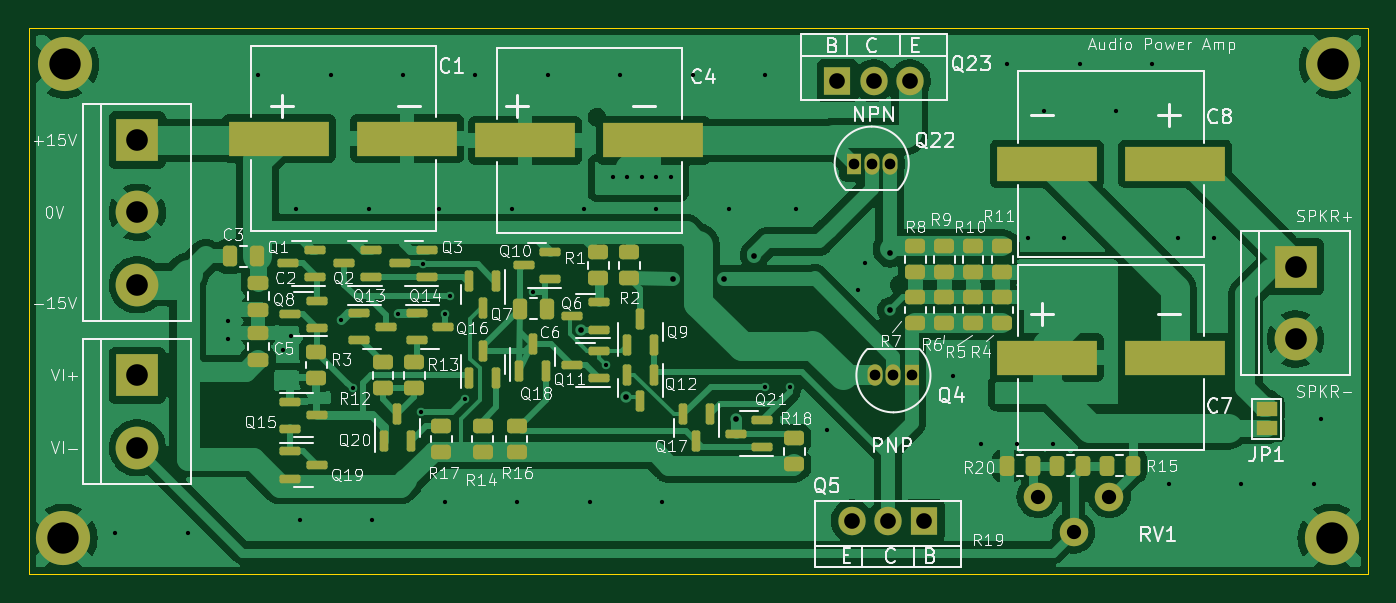
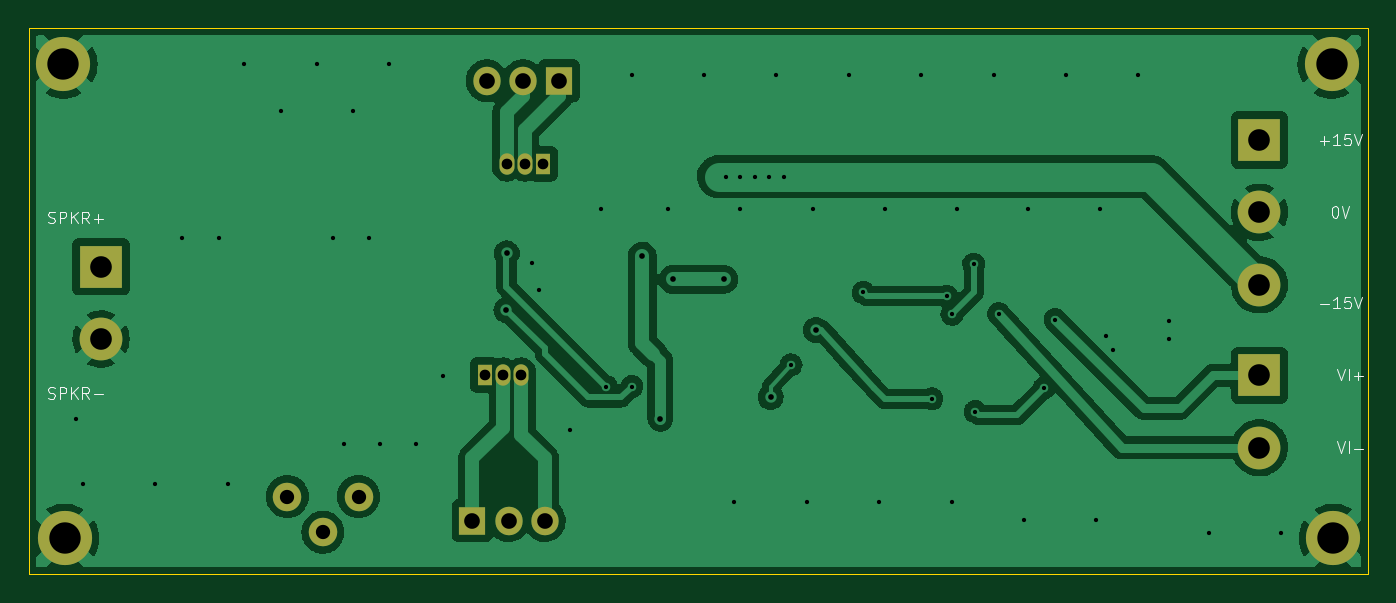
Circuit board: 11 layer files. Board 94.0 x 38.3 mm.
- bottom_copper: discrete_op_amp-CuBottom.gbr (111447 bytes)
- top_copper: discrete_op_amp-CuTop.gbr (137970 bytes)
- outline: discrete_op_amp-EdgeCuts.gbr (722 bytes)
- bottom_mask: discrete_op_amp-MaskBottom.gbr (1719 bytes)
- top_mask: discrete_op_amp-MaskTop.gbr (7681 bytes)
- drill: discrete_op_amp-NPTH.drl (285 bytes)
- drill: discrete_op_amp-PTH.drl (2198 bytes)
- paste: discrete_op_amp-PasteBottom.gbr (477 bytes)
- paste: discrete_op_amp-PasteTop.gbr (6324 bytes)
- bottom_silk: discrete_op_amp-SilkBottom.gbr (7227 bytes)
- top_silk: discrete_op_amp-SilkTop.gbr (84362 bytes)

=== bottom_copper: discrete_op_amp-CuBottom.gbr (111447 bytes, source omitted) ===
=== top_copper: discrete_op_amp-CuTop.gbr (137970 bytes, source omitted) ===
=== outline: discrete_op_amp-EdgeCuts.gbr ===
%TF.GenerationSoftware,KiCad,Pcbnew,(6.0.2)*%
%TF.CreationDate,2022-12-26T11:42:45-08:00*%
%TF.ProjectId,discrete_op_amp,64697363-7265-4746-955f-6f705f616d70,rev?*%
%TF.SameCoordinates,Original*%
%TF.FileFunction,Profile,NP*%
%FSLAX46Y46*%
G04 Gerber Fmt 4.6, Leading zero omitted, Abs format (unit mm)*
G04 Created by KiCad (PCBNEW (6.0.2)) date 2022-12-26 11:42:45*
%MOMM*%
%LPD*%
G01*
G04 APERTURE LIST*
%TA.AperFunction,Profile*%
%ADD10C,0.100000*%
%TD*%
G04 APERTURE END LIST*
D10*
X200660000Y-89944000D02*
X106680000Y-89944000D01*
X106680000Y-128270000D02*
X200660000Y-128270000D01*
X106680000Y-89944000D02*
X106680000Y-128270000D01*
X200660000Y-128270000D02*
X200660000Y-89944000D01*
M02*

=== bottom_mask: discrete_op_amp-MaskBottom.gbr ===
%TF.GenerationSoftware,KiCad,Pcbnew,(6.0.2)*%
%TF.CreationDate,2022-12-26T11:42:45-08:00*%
%TF.ProjectId,discrete_op_amp,64697363-7265-4746-955f-6f705f616d70,rev?*%
%TF.SameCoordinates,Original*%
%TF.FileFunction,Soldermask,Bot*%
%TF.FilePolarity,Negative*%
%FSLAX46Y46*%
G04 Gerber Fmt 4.6, Leading zero omitted, Abs format (unit mm)*
G04 Created by KiCad (PCBNEW (6.0.2)) date 2022-12-26 11:42:45*
%MOMM*%
%LPD*%
G01*
G04 APERTURE LIST*
%ADD10C,2.000000*%
%ADD11R,3.000000X3.000000*%
%ADD12C,3.000000*%
%ADD13O,1.905000X2.000000*%
%ADD14R,1.905000X2.000000*%
%ADD15C,3.800000*%
%ADD16R,1.050000X1.500000*%
%ADD17O,1.050000X1.500000*%
G04 APERTURE END LIST*
D10*
%TO.C,RV1*%
X182509000Y-122809000D03*
X180009000Y-125309000D03*
X177509000Y-122809000D03*
%TD*%
D11*
%TO.C,J1*%
X114300000Y-97790000D03*
D12*
X114300000Y-102870000D03*
X114300000Y-107950000D03*
%TD*%
D13*
%TO.C,Q23*%
X168512000Y-93639000D03*
X165972000Y-93639000D03*
D14*
X163432000Y-93639000D03*
%TD*%
D11*
%TO.C,J3*%
X114300000Y-114300000D03*
D12*
X114300000Y-119380000D03*
%TD*%
D15*
%TO.C,H4*%
X109117000Y-125730000D03*
%TD*%
%TO.C,H3*%
X198223000Y-92484000D03*
%TD*%
D14*
%TO.C,Q5*%
X169521000Y-124492500D03*
D13*
X166981000Y-124492500D03*
X164441000Y-124492500D03*
%TD*%
D16*
%TO.C,Q22*%
X164568000Y-99448000D03*
D17*
X165838000Y-99448000D03*
X167108000Y-99448000D03*
%TD*%
D15*
%TO.C,H2*%
X198120000Y-125730000D03*
%TD*%
D16*
%TO.C,Q4*%
X168632000Y-114300000D03*
D17*
X167362000Y-114300000D03*
X166092000Y-114300000D03*
%TD*%
D15*
%TO.C,H1*%
X109220000Y-92484000D03*
%TD*%
D11*
%TO.C,J2*%
X195580000Y-106680000D03*
D12*
X195580000Y-111760000D03*
%TD*%
M02*

=== top_mask: discrete_op_amp-MaskTop.gbr (7681 bytes, source omitted) ===
=== drill: discrete_op_amp-NPTH.drl ===
M48
; DRILL file {KiCad (6.0.2)} date Mon Dec 26 11:42:45 2022
; FORMAT={-:-/ absolute / inch / decimal}
; #@! TF.CreationDate,2022-12-26T11:42:45-08:00
; #@! TF.GenerationSoftware,Kicad,Pcbnew,(6.0.2)
; #@! TF.FileFunction,NonPlated,1,2,NPTH
FMAT,2
INCH
%
G90
G05
T0
M30

=== drill: discrete_op_amp-PTH.drl ===
M48
; DRILL file {KiCad (6.0.2)} date Mon Dec 26 11:42:45 2022
; FORMAT={-:-/ absolute / inch / decimal}
; #@! TF.CreationDate,2022-12-26T11:42:45-08:00
; #@! TF.GenerationSoftware,Kicad,Pcbnew,(6.0.2)
; #@! TF.FileFunction,Plated,1,2,PTH
FMAT,2
INCH
; #@! TA.AperFunction,Plated,PTH,ViaDrill
T1C0.0118
; #@! TA.AperFunction,Plated,PTH,ViaDrill
T2C0.0157
; #@! TA.AperFunction,Plated,PTH,ComponentDrill
T3C0.0295
; #@! TA.AperFunction,Plated,PTH,ComponentDrill
T4C0.0394
; #@! TA.AperFunction,Plated,PTH,ComponentDrill
T5C0.0433
; #@! TA.AperFunction,Plated,PTH,ComponentDrill
T6C0.0598
; #@! TA.AperFunction,Plated,PTH,ComponentDrill
T7C0.0866
%
G90
G05
T1
X4.44Y-4.935
X4.64Y-4.935
X4.75Y-4.35
X4.75Y-4.4
X4.8341Y-3.6711
X4.9041Y-4.4311
X4.9241Y-4.3911
X4.94Y-4.04
X4.95Y-4.9
X5.0341Y-3.6711
X5.0641Y-4.3461
X5.095Y-4.535
X5.14Y-4.04
X5.15Y-4.9
X5.22Y-4.33
X5.2341Y-3.6711
X5.285Y-4.6
X5.2891Y-4.1931
X5.3341Y-4.0411
X5.3491Y-4.3311
X5.35Y-4.85
X5.3641Y-4.2811
X5.405Y-4.565
X5.4341Y-3.6711
X5.5341Y-4.0411
X5.55Y-4.85
X5.5941Y-4.2711
X5.6341Y-3.6711
X5.7341Y-4.0411
X5.75Y-4.85
X5.7941Y-4.4711
X5.8141Y-3.9511
X5.8341Y-3.6711
X5.8541Y-3.9511
X5.8941Y-3.9511
X5.9341Y-3.9511
X5.9341Y-4.0411
X5.95Y-4.85
X5.9741Y-3.9511
X6.0341Y-3.6711
X6.1341Y-4.0411
X6.2341Y-3.6711
X6.2341Y-4.5311
X6.3041Y-4.5311
X6.32Y-4.0411
X6.405Y-4.65
X6.49Y-4.265
X6.51Y-4.19
X6.7541Y-4.5011
X6.83Y-4.69
X6.9041Y-3.6411
X6.93Y-4.69
X6.96Y-4.12
X7.0041Y-3.7711
X7.03Y-4.69
X7.06Y-4.12
X7.1041Y-3.6411
X7.2041Y-3.7711
X7.3041Y-3.6411
X7.35Y-4.8
X7.375Y-4.12
X7.475Y-4.12
X7.55Y-4.8
X7.75Y-4.8
X7.77Y-4.62
T2
X5.725Y-4.375
X5.85Y-4.56
X5.98Y-4.235
X6.12Y-4.235
X6.155Y-4.62
X6.205Y-4.17
X6.5791Y-4.163
X6.58Y-4.32
T3
X6.4791Y-3.9153
X6.5291Y-3.9153
X6.5391Y-4.5
X6.5791Y-3.9153
X6.5891Y-4.5
X6.6391Y-4.5
T4
X6.9885Y-4.835
X7.087Y-4.9334
X7.1854Y-4.835
T5
X6.4343Y-3.6866
X6.4741Y-4.9013
X6.5343Y-3.6866
X6.5741Y-4.9013
X6.6343Y-3.6866
X6.6741Y-4.9013
T6
X4.5Y-3.85
X4.5Y-4.05
X4.5Y-4.25
X4.5Y-4.5
X4.5Y-4.7
X7.7Y-4.2
X7.7Y-4.4
T7
X4.2959Y-4.95
X4.3Y-3.6411
X7.8Y-4.95
X7.8041Y-3.6411
T0
M30

=== paste: discrete_op_amp-PasteBottom.gbr ===
%TF.GenerationSoftware,KiCad,Pcbnew,(6.0.2)*%
%TF.CreationDate,2022-12-26T11:42:45-08:00*%
%TF.ProjectId,discrete_op_amp,64697363-7265-4746-955f-6f705f616d70,rev?*%
%TF.SameCoordinates,Original*%
%TF.FileFunction,Paste,Bot*%
%TF.FilePolarity,Positive*%
%FSLAX46Y46*%
G04 Gerber Fmt 4.6, Leading zero omitted, Abs format (unit mm)*
G04 Created by KiCad (PCBNEW (6.0.2)) date 2022-12-26 11:42:45*
%MOMM*%
%LPD*%
G01*
G04 APERTURE LIST*
G04 APERTURE END LIST*
M02*

=== paste: discrete_op_amp-PasteTop.gbr ===
%TF.GenerationSoftware,KiCad,Pcbnew,(6.0.2)*%
%TF.CreationDate,2022-12-26T11:42:45-08:00*%
%TF.ProjectId,discrete_op_amp,64697363-7265-4746-955f-6f705f616d70,rev?*%
%TF.SameCoordinates,Original*%
%TF.FileFunction,Paste,Top*%
%TF.FilePolarity,Positive*%
%FSLAX46Y46*%
G04 Gerber Fmt 4.6, Leading zero omitted, Abs format (unit mm)*
G04 Created by KiCad (PCBNEW (6.0.2)) date 2022-12-26 11:42:45*
%MOMM*%
%LPD*%
G01*
G04 APERTURE LIST*
G04 Aperture macros list*
%AMRoundRect*
0 Rectangle with rounded corners*
0 $1 Rounding radius*
0 $2 $3 $4 $5 $6 $7 $8 $9 X,Y pos of 4 corners*
0 Add a 4 corners polygon primitive as box body*
4,1,4,$2,$3,$4,$5,$6,$7,$8,$9,$2,$3,0*
0 Add four circle primitives for the rounded corners*
1,1,$1+$1,$2,$3*
1,1,$1+$1,$4,$5*
1,1,$1+$1,$6,$7*
1,1,$1+$1,$8,$9*
0 Add four rect primitives between the rounded corners*
20,1,$1+$1,$2,$3,$4,$5,0*
20,1,$1+$1,$4,$5,$6,$7,0*
20,1,$1+$1,$6,$7,$8,$9,0*
20,1,$1+$1,$8,$9,$2,$3,0*%
G04 Aperture macros list end*
%ADD10R,7.000000X2.400000*%
%ADD11RoundRect,0.150000X-0.587500X-0.150000X0.587500X-0.150000X0.587500X0.150000X-0.587500X0.150000X0*%
%ADD12RoundRect,0.250000X0.450000X-0.262500X0.450000X0.262500X-0.450000X0.262500X-0.450000X-0.262500X0*%
%ADD13RoundRect,0.150000X0.587500X0.150000X-0.587500X0.150000X-0.587500X-0.150000X0.587500X-0.150000X0*%
%ADD14RoundRect,0.250000X0.262500X0.450000X-0.262500X0.450000X-0.262500X-0.450000X0.262500X-0.450000X0*%
%ADD15RoundRect,0.250000X-0.450000X0.262500X-0.450000X-0.262500X0.450000X-0.262500X0.450000X0.262500X0*%
%ADD16RoundRect,0.250000X-0.475000X0.250000X-0.475000X-0.250000X0.475000X-0.250000X0.475000X0.250000X0*%
%ADD17RoundRect,0.150000X-0.150000X0.587500X-0.150000X-0.587500X0.150000X-0.587500X0.150000X0.587500X0*%
%ADD18RoundRect,0.250000X0.250000X0.475000X-0.250000X0.475000X-0.250000X-0.475000X0.250000X-0.475000X0*%
%ADD19RoundRect,0.150000X0.150000X-0.587500X0.150000X0.587500X-0.150000X0.587500X-0.150000X-0.587500X0*%
%ADD20RoundRect,0.250000X-0.250000X-0.475000X0.250000X-0.475000X0.250000X0.475000X-0.250000X0.475000X0*%
G04 APERTURE END LIST*
D10*
%TO.C,C8*%
X187126000Y-99469000D03*
X178126000Y-99469000D03*
%TD*%
D11*
%TO.C,Q13*%
X129848500Y-109949000D03*
X129848500Y-111849000D03*
X131723500Y-110899000D03*
%TD*%
D12*
%TO.C,R18*%
X160401000Y-120546500D03*
X160401000Y-118721500D03*
%TD*%
D13*
%TO.C,Q10*%
X143280500Y-107531000D03*
X143280500Y-105631000D03*
X141405500Y-106581000D03*
%TD*%
%TO.C,Q2*%
X130707500Y-107404000D03*
X130707500Y-105504000D03*
X128832500Y-106454000D03*
%TD*%
D12*
%TO.C,R1*%
X146661000Y-107493500D03*
X146661000Y-105668500D03*
%TD*%
D13*
%TO.C,Q3*%
X134644500Y-107404000D03*
X134644500Y-105504000D03*
X132769500Y-106454000D03*
%TD*%
D14*
%TO.C,R20*%
X177141000Y-120650000D03*
X175316000Y-120650000D03*
%TD*%
D15*
%TO.C,R11*%
X175006000Y-105259500D03*
X175006000Y-107084500D03*
%TD*%
D11*
%TO.C,Q14*%
X133912500Y-109949000D03*
X133912500Y-111849000D03*
X135787500Y-110899000D03*
%TD*%
D12*
%TO.C,R13*%
X133756400Y-115212500D03*
X133756400Y-113387500D03*
%TD*%
D16*
%TO.C,C2*%
X122785000Y-107790000D03*
X122785000Y-109690000D03*
%TD*%
D10*
%TO.C,C4*%
X141526000Y-97818000D03*
X150526000Y-97818000D03*
%TD*%
D17*
%TO.C,Q12*%
X150556000Y-114251500D03*
X148656000Y-114251500D03*
X149606000Y-116126500D03*
%TD*%
D18*
%TO.C,C3*%
X122719000Y-105946000D03*
X120819000Y-105946000D03*
%TD*%
D15*
%TO.C,R6*%
X170942000Y-108815500D03*
X170942000Y-110640500D03*
%TD*%
D10*
%TO.C,C7*%
X178126000Y-113058000D03*
X187126000Y-113058000D03*
%TD*%
D13*
%TO.C,Q8*%
X126897500Y-110960000D03*
X126897500Y-109060000D03*
X125022500Y-110010000D03*
%TD*%
%TO.C,Q1*%
X126770500Y-107404000D03*
X126770500Y-105504000D03*
X124895500Y-106454000D03*
%TD*%
D12*
%TO.C,R14*%
X138533000Y-119685500D03*
X138533000Y-117860500D03*
%TD*%
%TO.C,R17*%
X135636000Y-119685500D03*
X135636000Y-117860500D03*
%TD*%
D10*
%TO.C,C1*%
X124254000Y-97691000D03*
X133254000Y-97691000D03*
%TD*%
D11*
%TO.C,Q15*%
X125022500Y-116144000D03*
X125022500Y-118044000D03*
X126897500Y-117094000D03*
%TD*%
D19*
%TO.C,Q16*%
X137607000Y-114475500D03*
X139507000Y-114475500D03*
X138557000Y-112600500D03*
%TD*%
D14*
%TO.C,R19*%
X180697000Y-120650000D03*
X178872000Y-120650000D03*
%TD*%
D19*
%TO.C,Q18*%
X141086800Y-113967500D03*
X142986800Y-113967500D03*
X142036800Y-112092500D03*
%TD*%
D15*
%TO.C,R12*%
X131548000Y-113387500D03*
X131548000Y-115212500D03*
%TD*%
%TO.C,R3*%
X126849000Y-112653500D03*
X126849000Y-114478500D03*
%TD*%
%TO.C,R4*%
X175006000Y-108815500D03*
X175006000Y-110640500D03*
%TD*%
D17*
%TO.C,Q17*%
X154493000Y-117045500D03*
X152593000Y-117045500D03*
X153543000Y-118920500D03*
%TD*%
%TO.C,Q7*%
X139507000Y-107675500D03*
X137607000Y-107675500D03*
X138557000Y-109550500D03*
%TD*%
D19*
%TO.C,Q20*%
X131614000Y-118920500D03*
X133514000Y-118920500D03*
X132564000Y-117045500D03*
%TD*%
D13*
%TO.C,Q6*%
X146709500Y-111087000D03*
X146709500Y-109187000D03*
X144834500Y-110137000D03*
%TD*%
D15*
%TO.C,R8*%
X168910000Y-105259500D03*
X168910000Y-107084500D03*
%TD*%
D19*
%TO.C,Q9*%
X148656000Y-112189500D03*
X150556000Y-112189500D03*
X149606000Y-110314500D03*
%TD*%
D15*
%TO.C,R10*%
X172946000Y-105259500D03*
X172946000Y-107084500D03*
%TD*%
D11*
%TO.C,Q19*%
X125022500Y-119644000D03*
X125022500Y-121544000D03*
X126897500Y-120594000D03*
%TD*%
D14*
%TO.C,R15*%
X184149500Y-120650000D03*
X182324500Y-120650000D03*
%TD*%
D13*
%TO.C,Q11*%
X146709500Y-114516000D03*
X146709500Y-112616000D03*
X144834500Y-113566000D03*
%TD*%
D20*
%TO.C,C6*%
X141139000Y-109629000D03*
X143039000Y-109629000D03*
%TD*%
D13*
%TO.C,Q21*%
X158163500Y-119342000D03*
X158163500Y-117442000D03*
X156288500Y-118392000D03*
%TD*%
D12*
%TO.C,R2*%
X148820000Y-107493500D03*
X148820000Y-105668500D03*
%TD*%
D15*
%TO.C,R16*%
X140946000Y-117860500D03*
X140946000Y-119685500D03*
%TD*%
%TO.C,R7*%
X168910000Y-108815500D03*
X168910000Y-110640500D03*
%TD*%
D16*
%TO.C,C5*%
X122785000Y-111346000D03*
X122785000Y-113246000D03*
%TD*%
D15*
%TO.C,R9*%
X170942000Y-105259500D03*
X170942000Y-107084500D03*
%TD*%
%TO.C,R5*%
X172974000Y-108815500D03*
X172974000Y-110640500D03*
%TD*%
M02*

=== bottom_silk: discrete_op_amp-SilkBottom.gbr ===
%TF.GenerationSoftware,KiCad,Pcbnew,(6.0.2)*%
%TF.CreationDate,2022-12-26T11:42:45-08:00*%
%TF.ProjectId,discrete_op_amp,64697363-7265-4746-955f-6f705f616d70,rev?*%
%TF.SameCoordinates,Original*%
%TF.FileFunction,Legend,Bot*%
%TF.FilePolarity,Positive*%
%FSLAX46Y46*%
G04 Gerber Fmt 4.6, Leading zero omitted, Abs format (unit mm)*
G04 Created by KiCad (PCBNEW (6.0.2)) date 2022-12-26 11:42:45*
%MOMM*%
%LPD*%
G01*
G04 APERTURE LIST*
%ADD10C,0.100000*%
%ADD11C,2.000000*%
%ADD12R,3.000000X3.000000*%
%ADD13C,3.000000*%
%ADD14O,1.905000X2.000000*%
%ADD15R,1.905000X2.000000*%
%ADD16C,3.800000*%
%ADD17R,1.050000X1.500000*%
%ADD18O,1.050000X1.500000*%
G04 APERTURE END LIST*
D10*
X110058095Y-109277142D02*
X109448572Y-109277142D01*
X108648572Y-109581904D02*
X109105714Y-109581904D01*
X108877143Y-109581904D02*
X108877143Y-108781904D01*
X108953333Y-108896190D01*
X109029524Y-108972380D01*
X109105714Y-109010476D01*
X107924762Y-108781904D02*
X108305714Y-108781904D01*
X108343810Y-109162857D01*
X108305714Y-109124761D01*
X108229524Y-109086666D01*
X108039048Y-109086666D01*
X107962857Y-109124761D01*
X107924762Y-109162857D01*
X107886667Y-109239047D01*
X107886667Y-109429523D01*
X107924762Y-109505714D01*
X107962857Y-109543809D01*
X108039048Y-109581904D01*
X108229524Y-109581904D01*
X108305714Y-109543809D01*
X108343810Y-109505714D01*
X107658095Y-108781904D02*
X107391429Y-109581904D01*
X107124762Y-108781904D01*
X108838952Y-118941904D02*
X108572286Y-119741904D01*
X108305619Y-118941904D01*
X108038952Y-119741904D02*
X108038952Y-118941904D01*
X107658000Y-119437142D02*
X107048476Y-119437142D01*
X199281809Y-115893809D02*
X199167523Y-115931904D01*
X198977047Y-115931904D01*
X198900857Y-115893809D01*
X198862761Y-115855714D01*
X198824666Y-115779523D01*
X198824666Y-115703333D01*
X198862761Y-115627142D01*
X198900857Y-115589047D01*
X198977047Y-115550952D01*
X199129428Y-115512857D01*
X199205619Y-115474761D01*
X199243714Y-115436666D01*
X199281809Y-115360476D01*
X199281809Y-115284285D01*
X199243714Y-115208095D01*
X199205619Y-115170000D01*
X199129428Y-115131904D01*
X198938952Y-115131904D01*
X198824666Y-115170000D01*
X198481809Y-115931904D02*
X198481809Y-115131904D01*
X198177047Y-115131904D01*
X198100857Y-115170000D01*
X198062761Y-115208095D01*
X198024666Y-115284285D01*
X198024666Y-115398571D01*
X198062761Y-115474761D01*
X198100857Y-115512857D01*
X198177047Y-115550952D01*
X198481809Y-115550952D01*
X197681809Y-115931904D02*
X197681809Y-115131904D01*
X197224666Y-115931904D02*
X197567523Y-115474761D01*
X197224666Y-115131904D02*
X197681809Y-115589047D01*
X196424666Y-115931904D02*
X196691333Y-115550952D01*
X196881809Y-115931904D02*
X196881809Y-115131904D01*
X196577047Y-115131904D01*
X196500857Y-115170000D01*
X196462761Y-115208095D01*
X196424666Y-115284285D01*
X196424666Y-115398571D01*
X196462761Y-115474761D01*
X196500857Y-115512857D01*
X196577047Y-115550952D01*
X196881809Y-115550952D01*
X196081809Y-115627142D02*
X195472285Y-115627142D01*
X108838952Y-113861904D02*
X108572286Y-114661904D01*
X108305619Y-113861904D01*
X108038952Y-114661904D02*
X108038952Y-113861904D01*
X107658000Y-114357142D02*
X107048476Y-114357142D01*
X107353238Y-114661904D02*
X107353238Y-114052380D01*
X199281809Y-103574809D02*
X199167523Y-103612904D01*
X198977047Y-103612904D01*
X198900857Y-103574809D01*
X198862761Y-103536714D01*
X198824666Y-103460523D01*
X198824666Y-103384333D01*
X198862761Y-103308142D01*
X198900857Y-103270047D01*
X198977047Y-103231952D01*
X199129428Y-103193857D01*
X199205619Y-103155761D01*
X199243714Y-103117666D01*
X199281809Y-103041476D01*
X199281809Y-102965285D01*
X199243714Y-102889095D01*
X199205619Y-102851000D01*
X199129428Y-102812904D01*
X198938952Y-102812904D01*
X198824666Y-102851000D01*
X198481809Y-103612904D02*
X198481809Y-102812904D01*
X198177047Y-102812904D01*
X198100857Y-102851000D01*
X198062761Y-102889095D01*
X198024666Y-102965285D01*
X198024666Y-103079571D01*
X198062761Y-103155761D01*
X198100857Y-103193857D01*
X198177047Y-103231952D01*
X198481809Y-103231952D01*
X197681809Y-103612904D02*
X197681809Y-102812904D01*
X197224666Y-103612904D02*
X197567523Y-103155761D01*
X197224666Y-102812904D02*
X197681809Y-103270047D01*
X196424666Y-103612904D02*
X196691333Y-103231952D01*
X196881809Y-103612904D02*
X196881809Y-102812904D01*
X196577047Y-102812904D01*
X196500857Y-102851000D01*
X196462761Y-102889095D01*
X196424666Y-102965285D01*
X196424666Y-103079571D01*
X196462761Y-103155761D01*
X196500857Y-103193857D01*
X196577047Y-103231952D01*
X196881809Y-103231952D01*
X196081809Y-103308142D02*
X195472285Y-103308142D01*
X195777047Y-103612904D02*
X195777047Y-103003380D01*
X109029524Y-102431904D02*
X108953333Y-102431904D01*
X108877143Y-102470000D01*
X108839048Y-102508095D01*
X108800952Y-102584285D01*
X108762857Y-102736666D01*
X108762857Y-102927142D01*
X108800952Y-103079523D01*
X108839048Y-103155714D01*
X108877143Y-103193809D01*
X108953333Y-103231904D01*
X109029524Y-103231904D01*
X109105714Y-103193809D01*
X109143810Y-103155714D01*
X109181905Y-103079523D01*
X109220000Y-102927142D01*
X109220000Y-102736666D01*
X109181905Y-102584285D01*
X109143810Y-102508095D01*
X109105714Y-102470000D01*
X109029524Y-102431904D01*
X108534286Y-102431904D02*
X108267619Y-103231904D01*
X108000952Y-102431904D01*
X110058095Y-97847142D02*
X109448572Y-97847142D01*
X109753333Y-98151904D02*
X109753333Y-97542380D01*
X108648572Y-98151904D02*
X109105714Y-98151904D01*
X108877143Y-98151904D02*
X108877143Y-97351904D01*
X108953333Y-97466190D01*
X109029524Y-97542380D01*
X109105714Y-97580476D01*
X107924762Y-97351904D02*
X108305714Y-97351904D01*
X108343810Y-97732857D01*
X108305714Y-97694761D01*
X108229524Y-97656666D01*
X108039048Y-97656666D01*
X107962857Y-97694761D01*
X107924762Y-97732857D01*
X107886667Y-97809047D01*
X107886667Y-97999523D01*
X107924762Y-98075714D01*
X107962857Y-98113809D01*
X108039048Y-98151904D01*
X108229524Y-98151904D01*
X108305714Y-98113809D01*
X108343810Y-98075714D01*
X107658095Y-97351904D02*
X107391429Y-98151904D01*
X107124762Y-97351904D01*
%LPC*%
D11*
%TO.C,RV1*%
X182509000Y-122809000D03*
X180009000Y-125309000D03*
X177509000Y-122809000D03*
%TD*%
D12*
%TO.C,J1*%
X114300000Y-97790000D03*
D13*
X114300000Y-102870000D03*
X114300000Y-107950000D03*
%TD*%
D14*
%TO.C,Q23*%
X168512000Y-93639000D03*
X165972000Y-93639000D03*
D15*
X163432000Y-93639000D03*
%TD*%
D12*
%TO.C,J3*%
X114300000Y-114300000D03*
D13*
X114300000Y-119380000D03*
%TD*%
D16*
%TO.C,H4*%
X109117000Y-125730000D03*
%TD*%
%TO.C,H3*%
X198223000Y-92484000D03*
%TD*%
D15*
%TO.C,Q5*%
X169521000Y-124492500D03*
D14*
X166981000Y-124492500D03*
X164441000Y-124492500D03*
%TD*%
D17*
%TO.C,Q22*%
X164568000Y-99448000D03*
D18*
X165838000Y-99448000D03*
X167108000Y-99448000D03*
%TD*%
D16*
%TO.C,H2*%
X198120000Y-125730000D03*
%TD*%
D17*
%TO.C,Q4*%
X168632000Y-114300000D03*
D18*
X167362000Y-114300000D03*
X166092000Y-114300000D03*
%TD*%
D16*
%TO.C,H1*%
X109220000Y-92484000D03*
%TD*%
D12*
%TO.C,J2*%
X195580000Y-106680000D03*
D13*
X195580000Y-111760000D03*
%TD*%
M02*

=== top_silk: discrete_op_amp-SilkTop.gbr (84362 bytes, source omitted) ===
